Dataset: dataset (GitHub, MogusaShirose/mlai_project_final). Classes: apple, strawberry.

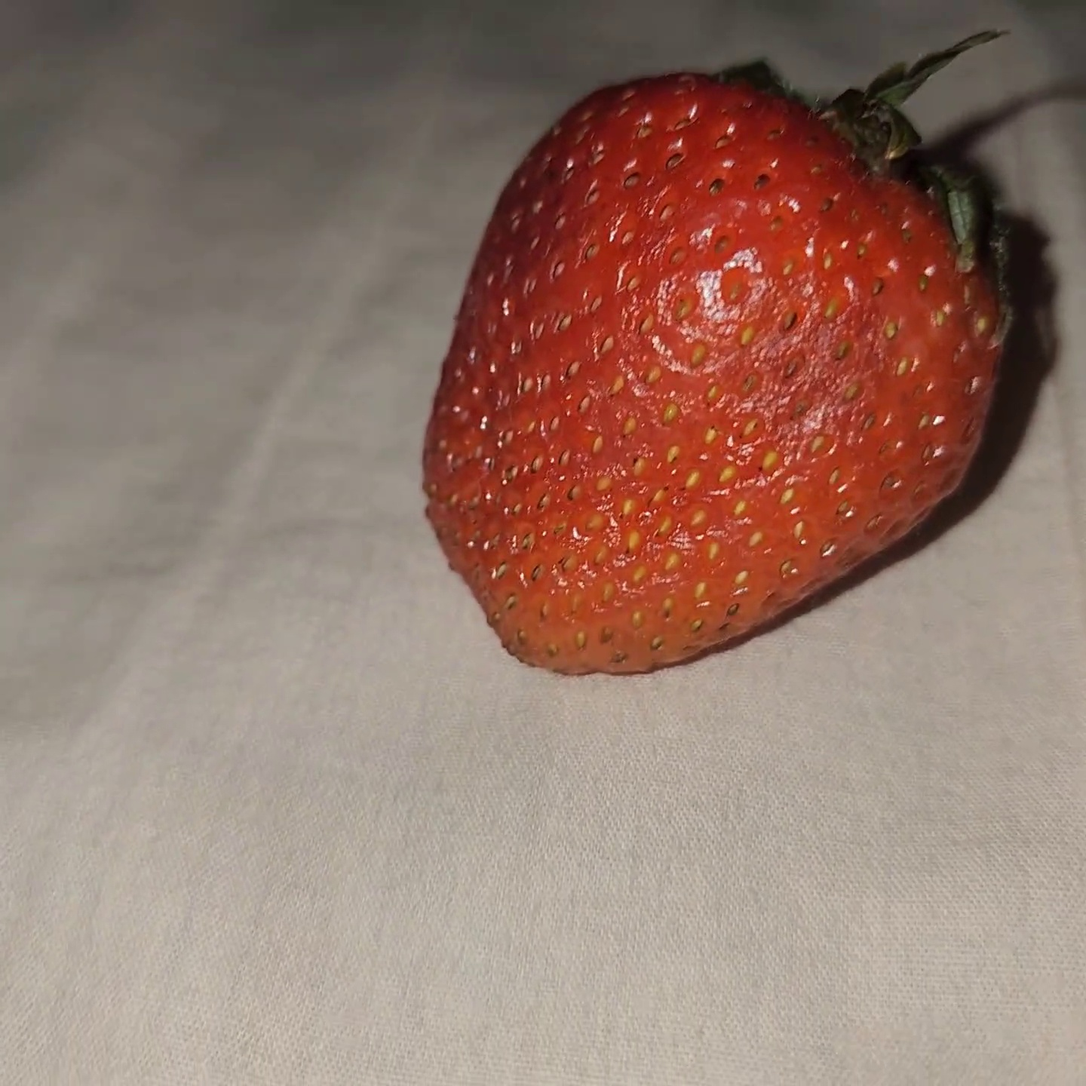
Label: strawberry

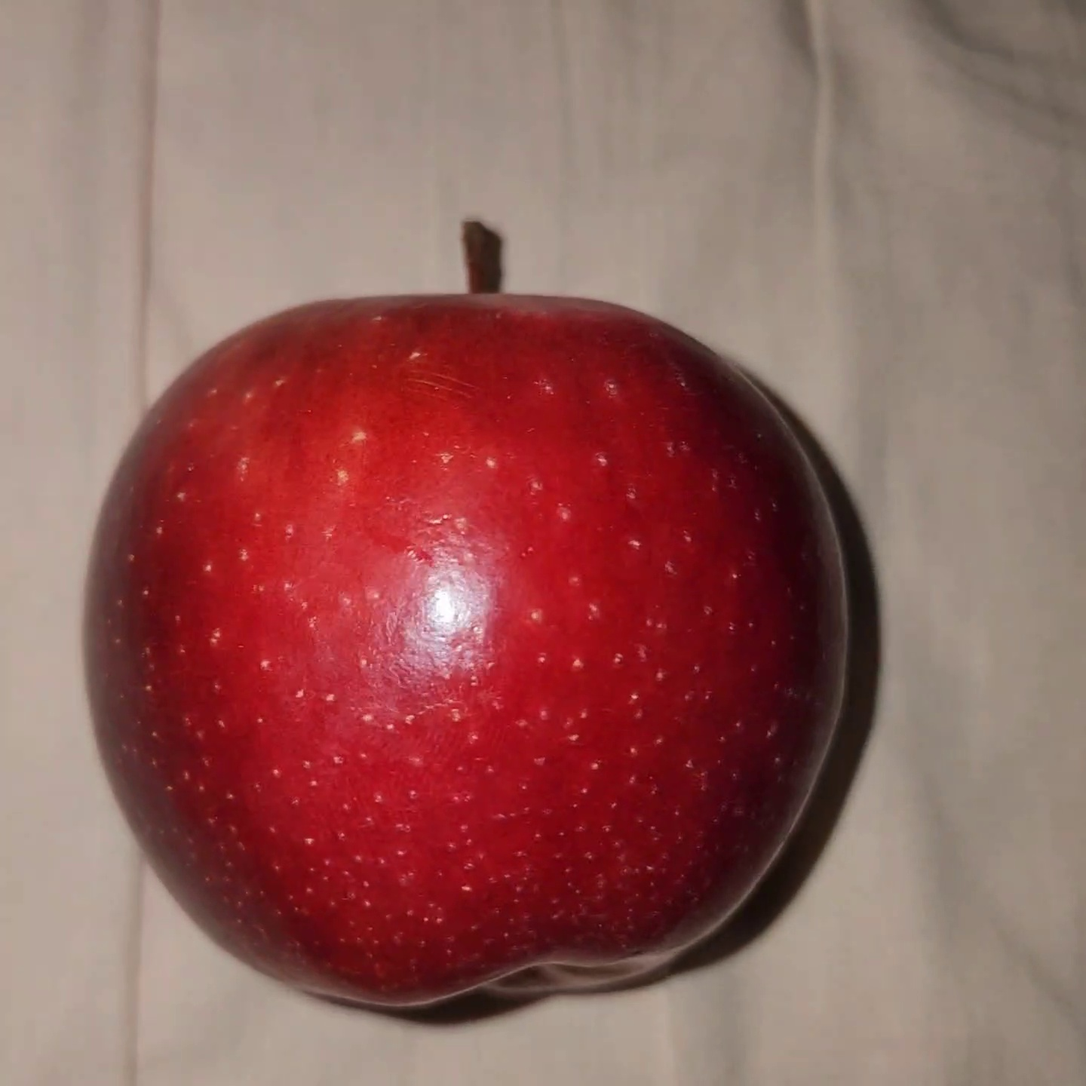
Label: apple

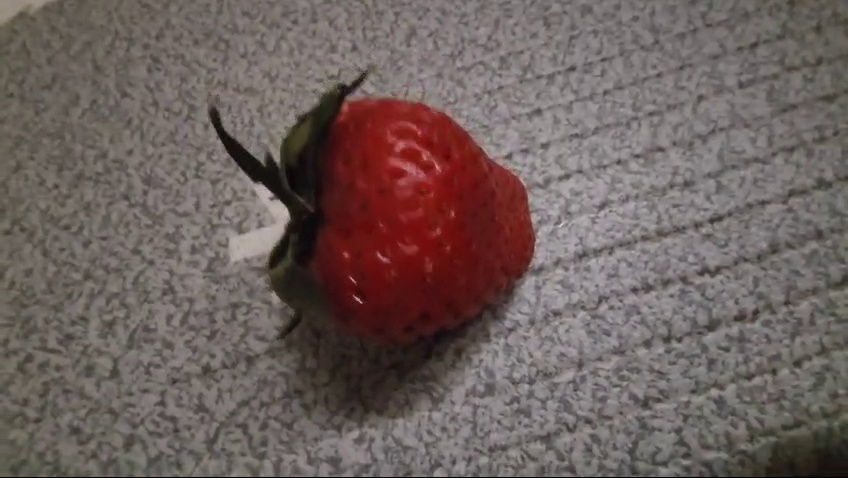
Label: strawberry

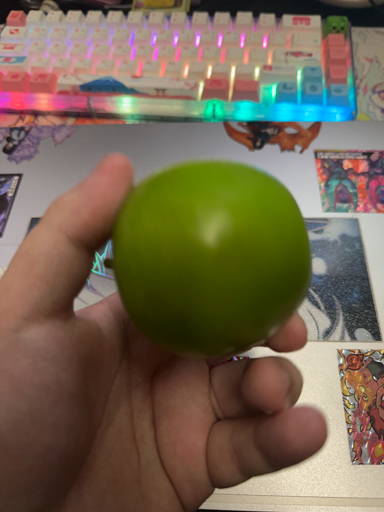
Label: apple

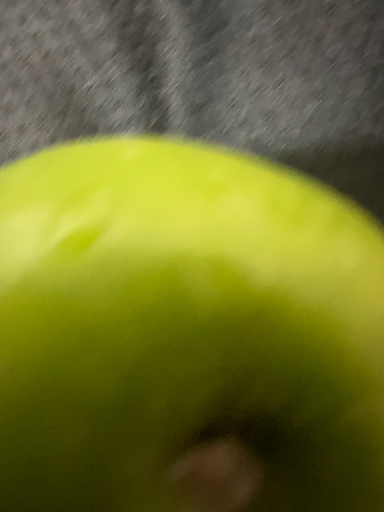
Label: apple

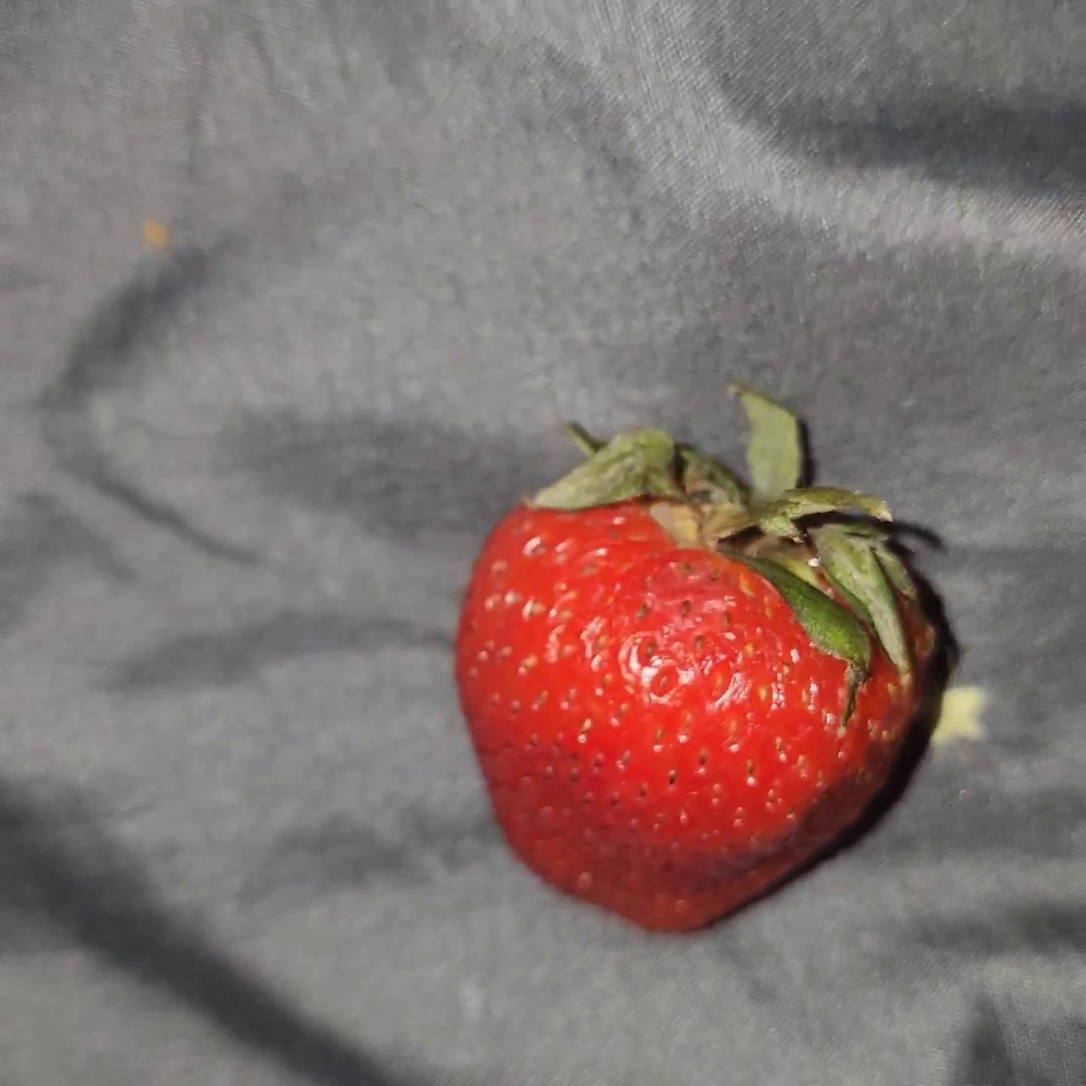
Label: strawberry
